Run: headless pygame with SDL's dummy video driver; simulated clock (each Clock.tick advances the game by its frame time, no real sleeping); random seed 0; keys injected as events and as key.get_pressed() state; no mouse input.
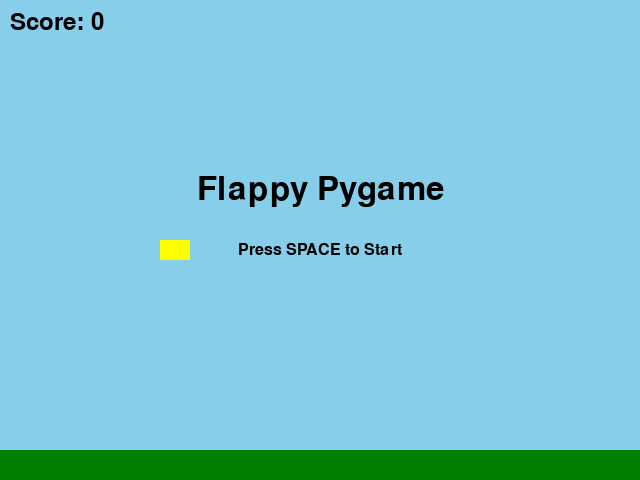
Frame 1 of 4 · flips 1–60 · no input
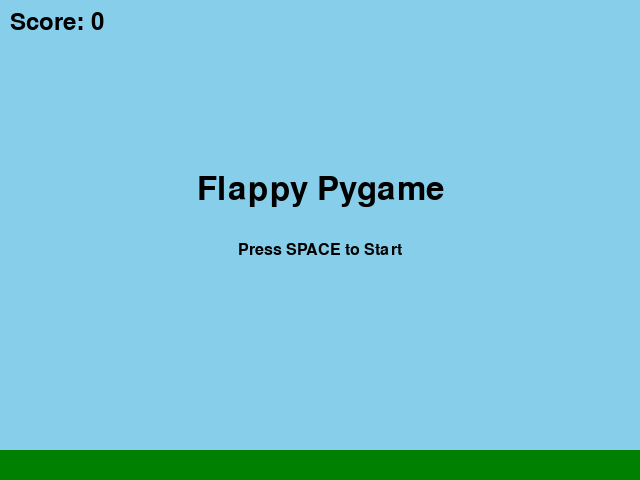
Frame 2 of 4 · flips 61–180 · tapped SPACE, RETURN · held RIGHT (→), D
Frame 3 of 4 · flips 181–300 · held DOWN (↓), S · screen unchanged from frame 2, image omitted
Frame 4 of 4 · flips 301–420 · held LEFT (←), A, UP (↑), W · screen unchanged from frame 3, image omitted

The pygame program that drew these frames:

import pygame
import random
import sys

# --- Game Constants ---
SCREEN_WIDTH = 640
SCREEN_HEIGHT = 480
FPS = 60

# Colors
WHITE = (255, 255, 255)
BLACK = (0, 0, 0)
SKY_BLUE = (135, 206, 235)
GREEN = (0, 128, 0)
RED = (255, 0, 0)

# Bird properties
BIRD_WIDTH = 30
BIRD_HEIGHT = 20
BIRD_START_X = SCREEN_WIDTH // 4
BIRD_FLAP_VELOCITY = -7
GRAVITY = 0.5
MAX_FALL_VELOCITY = 10

# Pipe properties
PIPE_WIDTH = 60
PIPE_GAP = 120  # Vertical gap between top and bottom pipe
PIPE_SPEED = 3
PIPE_SPAWN_INTERVAL = 1500  # Milliseconds between new pipes
PIPE_MIN_HEIGHT = 50
PIPE_MAX_HEIGHT = SCREEN_HEIGHT - PIPE_GAP - PIPE_MIN_HEIGHT

# Ground properties (to prevent bird from falling off screen completely)
GROUND_HEIGHT = 30

# Initialize Pygame
pygame.init()

# --- Setup Screen ---
screen = pygame.display.set_mode((SCREEN_WIDTH, SCREEN_HEIGHT))
pygame.display.set_caption("Flappy Pygame")
clock = pygame.time.Clock()

# --- Fonts ---
font = pygame.font.Font(None, 36)
game_over_font = pygame.font.Font(None, 48)
instruction_font = pygame.font.Font(None, 24)

# --- Game Variables ---
bird_y = SCREEN_HEIGHT // 2
bird_velocity_y = 0
score = 0
game_active = False  # False = Menu/Game Over, True = Playing
pipes = []  # List to store pipe dictionaries: {'rect_top': Rect, 'rect_bottom': Rect, 'passed': False}
last_pipe_spawn_time = pygame.time.get_ticks()

# Image paths (empty as we are drawing shapes)
image_paths = []

# --- Helper Functions ---

def draw_bird(x, y):
    """Draws the bird as a yellow rectangle."""
    pygame.draw.rect(screen, (255, 255, 0), (x, y, BIRD_WIDTH, BIRD_HEIGHT))

def create_pipe():
    """Generates a new pipe pair."""
    top_pipe_height = random.randint(PIPE_MIN_HEIGHT, PIPE_MAX_HEIGHT)
    bottom_pipe_y = top_pipe_height + PIPE_GAP
    bottom_pipe_height = SCREEN_HEIGHT - bottom_pipe_y - GROUND_HEIGHT

    rect_top = pygame.Rect(SCREEN_WIDTH, 0, PIPE_WIDTH, top_pipe_height)
    rect_bottom = pygame.Rect(SCREEN_WIDTH, bottom_pipe_y, PIPE_WIDTH, bottom_pipe_height)
    return {'rect_top': rect_top, 'rect_bottom': rect_bottom, 'passed': False}

def draw_pipes(pipes_list):
    """Draws all pipes in the list."""
    for pipe in pipes_list:
        pygame.draw.rect(screen, GREEN, pipe['rect_top'])
        pygame.draw.rect(screen, GREEN, pipe['rect_bottom'])

def move_pipes(pipes_list):
    """Moves pipes to the left and removes off-screen pipes."""
    for pipe in pipes_list:
        pipe['rect_top'].x -= PIPE_SPEED
        pipe['rect_bottom'].x -= PIPE_SPEED
    return [pipe for pipe in pipes_list if pipe['rect_top'].right > 0]

def check_collision(bird_rect, pipes_list):
    """Checks for collisions between the bird and pipes or ground."""
    # Ground collision
    if bird_rect.bottom >= SCREEN_HEIGHT - GROUND_HEIGHT:
        return True
    # Ceiling collision (optional, Flappy Bird usually doesn't have a ceiling limit)
    if bird_rect.top <= 0:
        return True

    # Pipe collision
    for pipe in pipes_list:
        if bird_rect.colliderect(pipe['rect_top']) or bird_rect.colliderect(pipe['rect_bottom']):
            return True
    return False

def reset_game():
    """Resets all game variables to their initial state."""
    global bird_y, bird_velocity_y, score, pipes, game_active, last_pipe_spawn_time
    bird_y = SCREEN_HEIGHT // 2
    bird_velocity_y = 0
    score = 0
    pipes = []
    game_active = True
    last_pipe_spawn_time = pygame.time.get_ticks() + PIPE_SPAWN_INTERVAL # Initial delay for first pipe

# --- Main Game Loop ---
running = True
while running:
    for event in pygame.event.get():
        if event.type == pygame.QUIT:
            running = False
        if event.type == pygame.KEYDOWN:
            if event.key == pygame.K_SPACE:
                if game_active:
                    bird_velocity_y = BIRD_FLAP_VELOCITY
                else:
                    reset_game()

    # --- Game Logic ---
    if game_active:
        # Bird movement
        bird_velocity_y += GRAVITY
        bird_velocity_y = min(bird_velocity_y, MAX_FALL_VELOCITY) # Limit max fall speed
        bird_y += bird_velocity_y

        bird_rect = pygame.Rect(BIRD_START_X, int(bird_y), BIRD_WIDTH, BIRD_HEIGHT)

        # Pipe spawning
        current_time = pygame.time.get_ticks()
        if current_time - last_pipe_spawn_time > PIPE_SPAWN_INTERVAL:
            pipes.append(create_pipe())
            last_pipe_spawn_time = current_time

        # Move pipes
        pipes = move_pipes(pipes)

        # Score update
        for pipe in pipes:
            if not pipe['passed'] and pipe['rect_top'].right < BIRD_START_X:
                score += 1
                pipe['passed'] = True

        # Collision check
        if check_collision(bird_rect, pipes):
            game_active = False

    # --- Drawing ---
    screen.fill(SKY_BLUE) # Background

    # Draw pipes
    draw_pipes(pipes)

    # Draw ground
    pygame.draw.rect(screen, GREEN, (0, SCREEN_HEIGHT - GROUND_HEIGHT, SCREEN_WIDTH, GROUND_HEIGHT))

    # Draw bird
    if game_active or not game_active and bird_y < SCREEN_HEIGHT - GROUND_HEIGHT - BIRD_HEIGHT:
         # Only draw bird if game is active or if it's falling to ground after collision
        draw_bird(BIRD_START_X, int(bird_y))

    # Display score
    score_text = font.render(f"Score: {score}", True, BLACK)
    screen.blit(score_text, (10, 10))

    # Game Over / Start Screen
    if not game_active:
        if score == 0: # Start screen
            title_text = game_over_font.render("Flappy Pygame", True, BLACK)
            title_rect = title_text.get_rect(center=(SCREEN_WIDTH // 2, SCREEN_HEIGHT // 2 - 50))
            screen.blit(title_text, title_rect)

            instruction_text = instruction_font.render("Press SPACE to Start", True, BLACK)
            instruction_rect = instruction_text.get_rect(center=(SCREEN_WIDTH // 2, SCREEN_HEIGHT // 2 + 10))
            screen.blit(instruction_text, instruction_rect)
        else: # Game Over screen
            game_over_text = game_over_font.render("GAME OVER", True, RED)
            game_over_rect = game_over_text.get_rect(center=(SCREEN_WIDTH // 2, SCREEN_HEIGHT // 2 - 50))
            screen.blit(game_over_text, game_over_rect)

            final_score_text = font.render(f"Final Score: {score}", True, BLACK)
            final_score_rect = final_score_text.get_rect(center=(SCREEN_WIDTH // 2, SCREEN_HEIGHT // 2))
            screen.blit(final_score_text, final_score_rect)

            restart_text = instruction_font.render("Press SPACE to Play Again", True, BLACK)
            restart_rect = restart_text.get_rect(center=(SCREEN_WIDTH // 2, SCREEN_HEIGHT // 2 + 40))
            screen.blit(restart_text, restart_rect)


    pygame.display.flip()
    clock.tick(FPS)

# --- Quit Pygame ---
pygame.quit()
sys.exit()
